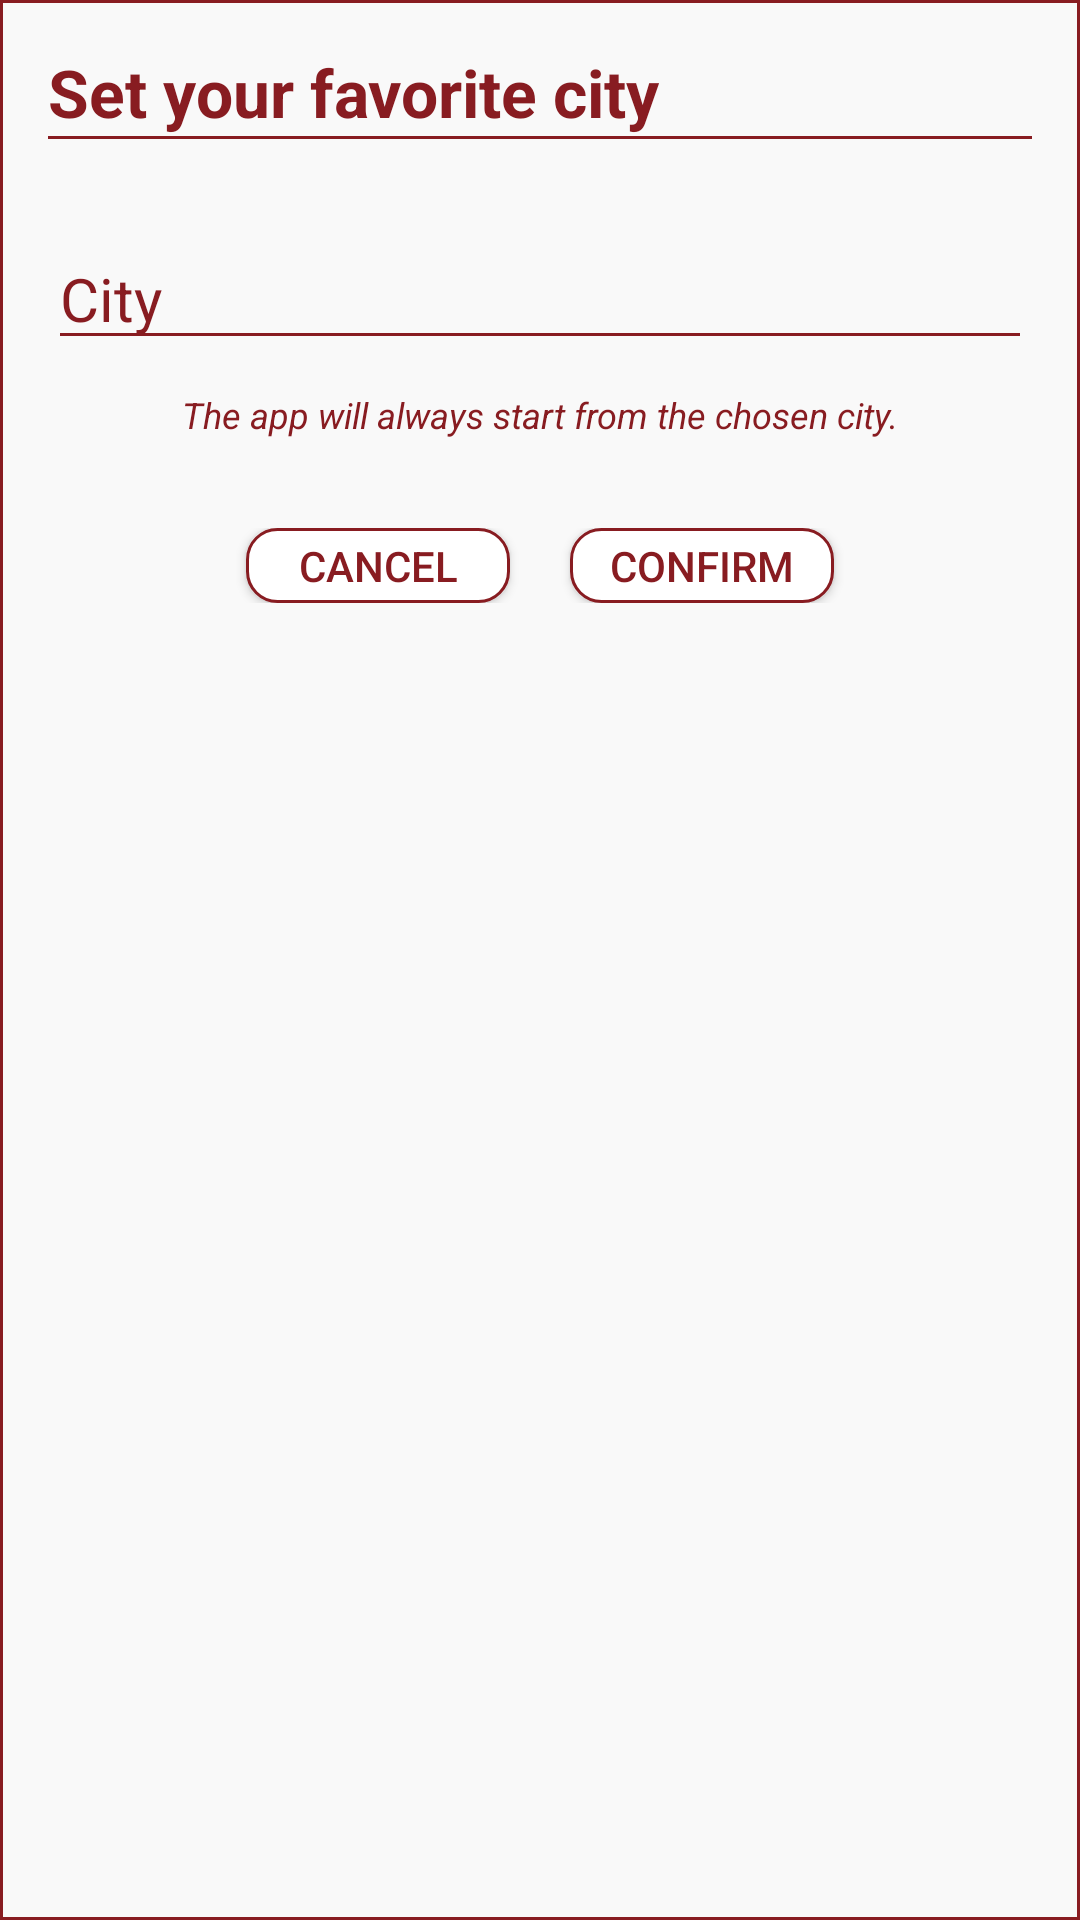

The Android layout XML behind this screen, and the referenced resources:
<!-- AndroidManifest.xml: application theme AppTheme -->
<!-- res/layout/alert_pref_city.xml -->
<?xml version="1.0" encoding="utf-8"?>
<RelativeLayout xmlns:android="http://schemas.android.com/apk/res/android"
    android:orientation="vertical" android:layout_width="match_parent"
    android:layout_height="wrap_content"
    android:background="@drawable/alert_border"
    android:id="@+id/donation_alert_dialog"
    android:padding="16dp">


    <TextView
        android:layout_width="wrap_content"
        android:layout_height="wrap_content"
        android:id="@+id/title_imposta"
        android:text="Set your favorite city"
        android:textSize="22dp"
        android:textStyle="bold"
        android:textColor="@color/rosso"/>
    <View
        android:layout_width="match_parent"
        android:layout_height="1dp"
        android:id="@+id/linea"
        android:background="@color/rosso"
        android:layout_below="@id/title_imposta"/>

    <LinearLayout
        android:layout_width="match_parent"
        android:layout_height="wrap_content"
        android:orientation="vertical"
        android:layout_marginTop="60dp">
        <AutoCompleteTextView
            android:id="@+id/sceglicittà"
            android:layout_width="match_parent"
            android:layout_height="wrap_content"
            android:ems="10"
            android:hint="City"
            android:inputType="text"
            android:theme="@style/TextLabel">
        </AutoCompleteTextView>
        <TextView
            android:layout_width="match_parent"
            android:layout_height="wrap_content"
            android:id="@+id/textpref"
            android:text="The app will always start from the chosen city."
            android:textSize="12dp"
            android:gravity="center"
            android:textStyle="italic"
            android:layout_marginTop="10dp"
            android:layout_marginLeft="16dp"
            android:layout_marginRight="16dp"
            android:textColor="@color/rosso"/>

    </LinearLayout>

    <LinearLayout
        android:layout_width="match_parent"
        android:layout_height="wrap_content"
        android:layout_marginTop="160dp"
        android:gravity="center">

        <Button
            android:id="@+id/annulla2_button"
            android:layout_width="wrap_content"
            android:layout_height="25dp"
            android:layout_marginRight="20dp"
            android:background="@drawable/border"
            android:text="Cancel"
            android:textColor="@color/rosso" />

        <Button
            android:id="@+id/conferma2_button"
            android:layout_width="wrap_content"
            android:layout_height="25dp"
            android:background="@drawable/border"
            android:text="Confirm"
            android:textColor="@color/rosso" />
    </LinearLayout>



</RelativeLayout>
<!-- resources referenced by this layout -->
<resources>
  <color name="rosso">#881c21</color>
  <!-- drawable alert_border (drawable) -->
  <?xml version="1.0" encoding="utf-8"?>
  <shape xmlns:android="http://schemas.android.com/apk/res/android"
      android:shape="rectangle">
      <stroke
          android:width="1dip"
          android:color="@color/rosso"/>
      <solid android:color="@color/light" />
  
  
  
  </shape>
  <!-- drawable border (drawable) -->
  <?xml version="1.0" encoding="utf-8"?>
  <shape xmlns:android="http://schemas.android.com/apk/res/android"
      android:shape="rectangle">
      <stroke
          android:width="1dip"
          android:color="@color/rosso"/>
      <solid android:color="@color/white" />
  
      <corners
  
          android:radius="10dp"/>
  
  </shape>
  <style name="TextLabel" parent="TextAppearance.AppCompat">
          
          <item name="android:textColorHint">@color/rosso</item>
          <item name="android:textSize">20sp</item>
          
          <item name="colorAccent">@color/rosso</item>
          <item name="colorControlNormal">@color/rosso</item>
          <item name="colorControlActivated">@color/rosso</item>
      </style>
  <style name="AppTheme" parent="Theme.AppCompat.Light.NoActionBar">
          
          <item name="android:windowContentTransitions" tools:targetApi="lollipop">true</item>
          <item name="colorPrimary">@color/rosso</item>
          <item name="colorPrimaryDark">@color/rossoscuro</item>
          <item name="colorAccent">@color/rosso</item>
      </style>
  <color name="light">#50f5f5f5</color>
  <color name="white">#ffffff</color>
  <color name="rossoscuro">#70191d</color>
</resources>
